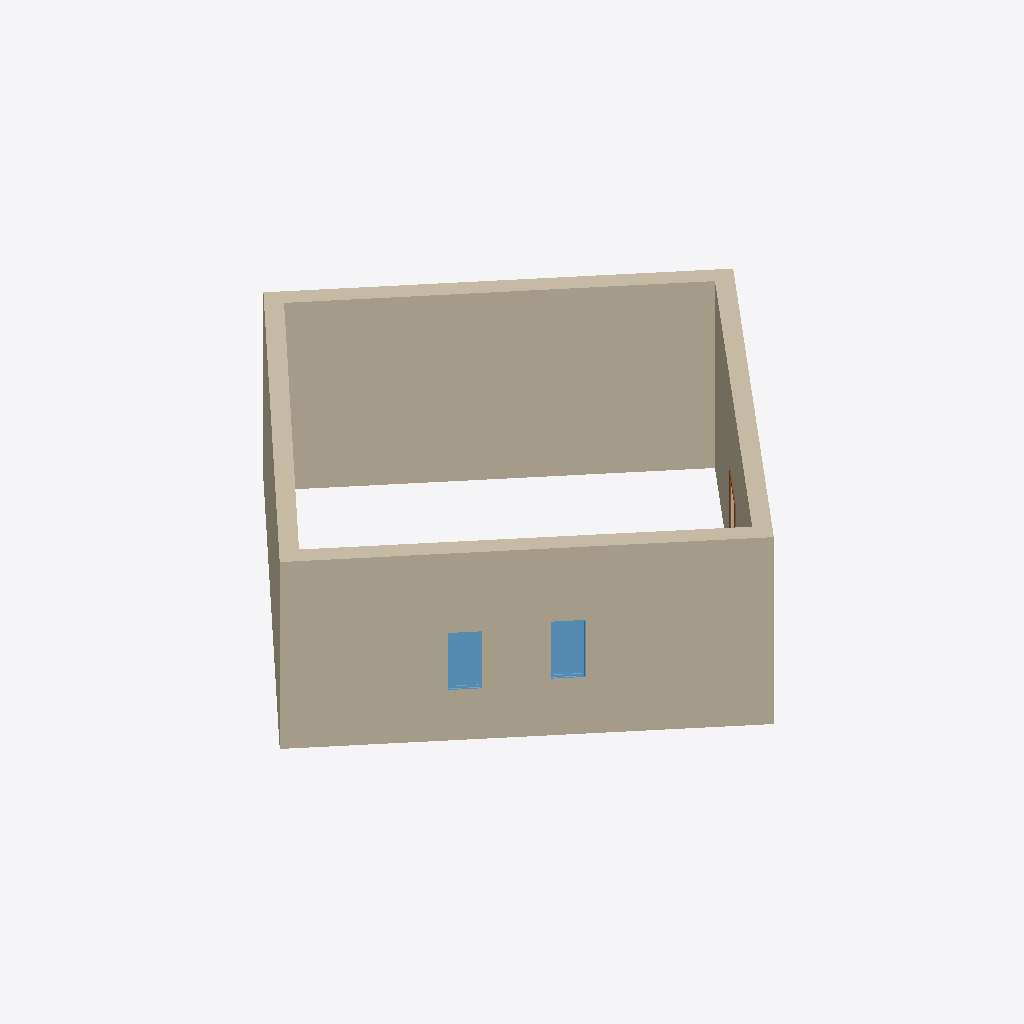
Isometric view of an IFC building model (IFC-SPF (STEP), schema IFC2X3, length unit millimetre), seen from the south-west, elements coloured by IFC class: 4 walls (beige), 2 windows (light blue), 1 door (brown).
Extent 11.9 m × 11.5 m × 4.0 m (x, y, z). Storeys (1): Level 1 at 0.00 m. Elements (7): 4 IfcWallStandardCase, 2 IfcWindow, 1 IfcDoor.

HEADER;
FILE_DESCRIPTION(('ViewDefinition [CoordinationView_V2.0, QuantityTakeOffAddOnView]'),'2;1');
FILE_NAME('Project Number','2015-03-26T14:49:43',(''),(''),'The EXPRESS Data Manager Version 5.02.0100.07 : ','20140322_1515(x64) - Exporter 15.3.0.1 - Alterna','');
FILE_SCHEMA(('IFC2X3'));
ENDSEC;
DATA;
#91=IFCPROJECT('2bsUZ0ddvBxQRXJwvNTSbE',#41,'Project Number',$,$,'Project Name','Project Status',(#83),#78);
#1137=IFCSITE('2bsUZ0ddvBxQRXJwvNTSbC',#41,'Default',$,'',#1136,$,$,.ELEMENT.,(42,21,30,344238),(-71,-3,-35,-194702),0.0,$,$);
#101=IFCBUILDING('2bsUZ0ddvBxQRXJwvNTSbF',#41,'',$,$,#32,$,'',.ELEMENT.,$,$,#97);
#110=IFCBUILDINGSTOREY('2bsUZ0ddvBxQRXJwweYZU9',#41,'Level 1',$,$,#108,$,'Level 1',.ELEMENT.,0.0);
#477=IFCWALLSTANDARDCASE('3IsML98sLFWPiCsUsAs7hV',#41,'Basic Wall:Exterior - Brick on Mtl. Stud:146536',$,'Basic Wall:Exterior - Brick on Mtl. Stud:397',#448,#475,'146536');
#163=IFCWALLSTANDARDCASE('3IsML98sLFWPiCsUsAs7rl',#41,'Basic Wall:Exterior - Brick on Mtl. Stud:146392',$,'Basic Wall:Exterior - Brick on Mtl. Stud:397',#123,#159,'146392');
#387=IFCWALLSTANDARDCASE('3IsML98sLFWPiCsUsAs7gk',#41,'Basic Wall:Exterior - Brick on Mtl. Stud:146457',$,'Basic Wall:Exterior - Brick on Mtl. Stud:397',#367,#385,'146457');
#1079=IFCWALLSTANDARDCASE('3IsML98sLFWPiCsUsAs7bg',#41,'Basic Wall:Exterior - Brick on Mtl. Stud:147421',$,'Basic Wall:Exterior - Brick on Mtl. Stud:397',#1050,#1077,'147421');
#996=IFCWINDOW('3IsML98sLFWPiCsUsAs7c3',#41,'M_Fixed:0610 x 1220mm:147252',$,'0610 x 1220mm',#1439,#988,'147252',1220.0,610.0);
#895=IFCWINDOW('3IsML98sLFWPiCsUsAs7cu',#41,'M_Fixed:0610 x 1220mm:147215',$,'0610 x 1220mm',#1404,#887,'147215',1220.0,610.0);
#649=IFCDOOR('3IsML98sLFWPiCsUsAs7jA',#41,'M_Single-Flush:0915 x 2134mm:146941',$,'0915 x 2134mm',#1367,#641,'146941',2134.0,915.000000000001);
ENDSEC;
